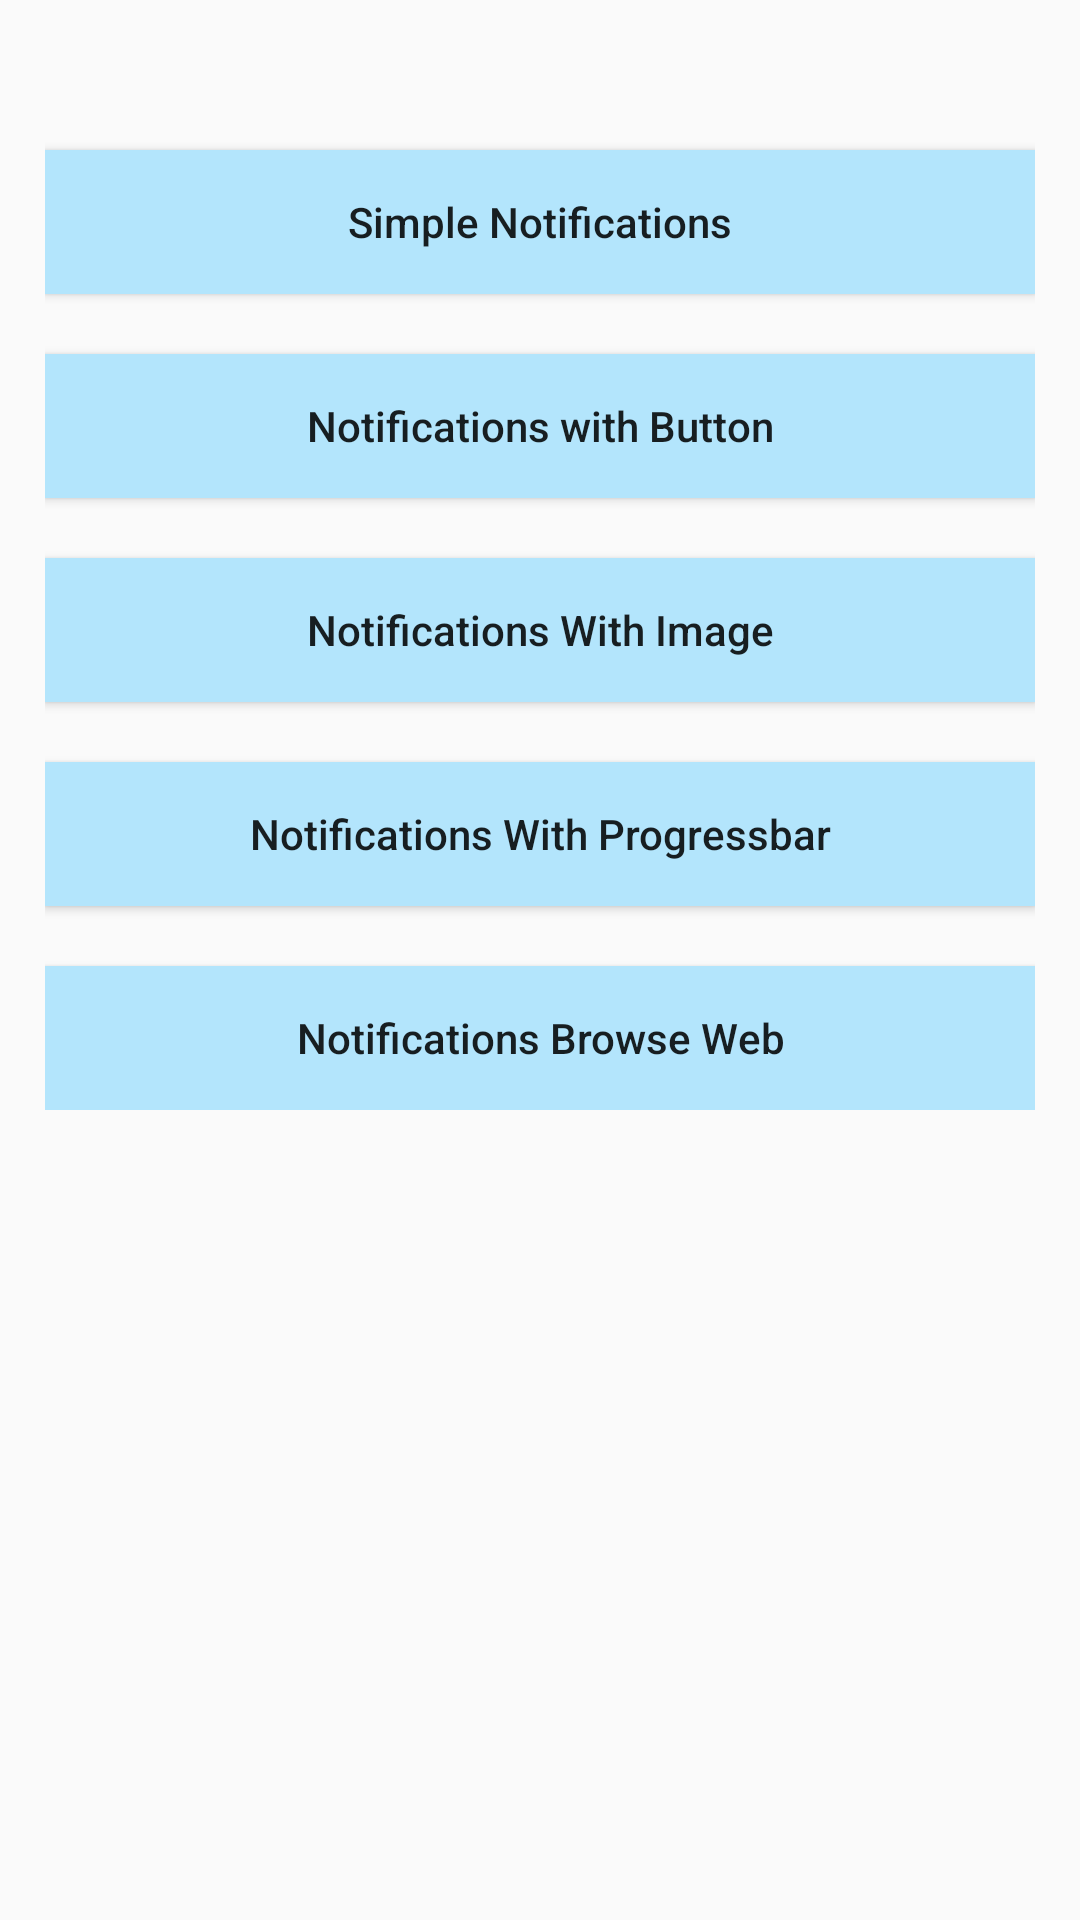

Here is an Android app screen rendered from its layout file. Give the layout XML and the strings, colors and styles it references.
<!-- AndroidManifest.xml: application theme AppTheme -->
<!-- res/layout/c_button.xml -->
<?xml version="1.0" encoding="utf-8"?>
<ScrollView xmlns:android="http://schemas.android.com/apk/res/android"
    android:layout_width="match_parent"
    android:layout_height="match_parent"
    xmlns:tools="http://schemas.android.com/tools"
    android:layout_marginTop="50dp"
    android:layout_marginBottom="20dp"
    tools:context=".CButton">

    <ScrollView
        android:layout_width="match_parent"
        android:layout_height="wrap_content">

        <LinearLayout
            android:layout_width="match_parent"
            android:layout_height="wrap_content"
            android:layout_marginStart="15dp"
            android:orientation="vertical"
            android:layout_marginEnd="15dp">

            <Button
                android:id="@+id/button1_1"
                android:background="@color/light_blue_100"
                android:layout_marginTop="50dp"
                android:layout_width="match_parent"
                android:layout_height="wrap_content"
                android:text="@string/button_3_1"
                android:textAllCaps="false"
                android:textSize="14sp"/>

            <Button
                android:id="@+id/button1_12"
                android:background="@color/light_blue_100"
                android:layout_marginTop="20dp"
                android:layout_width="match_parent"
                android:layout_height="wrap_content"
                android:text="@string/button_3_2"
                android:textAllCaps="false"
                android:textSize="14sp"/>

            <Button
            android:id="@+id/button1_13"
            android:background="@color/light_blue_100"
            android:layout_marginTop="20dp"
            android:layout_width="match_parent"
            android:layout_height="wrap_content"
            android:text="@string/button_3_3"
            android:textAllCaps="false"
            android:textSize="14sp"/>

            <Button
                android:id="@+id/button1_14"
                android:background="@color/light_blue_100"
                android:layout_marginTop="20dp"
                android:layout_width="match_parent"
                android:layout_height="wrap_content"
                android:text="@string/button_3_4"
                android:textAllCaps="false"
                android:textSize="14sp"/>
            <Button
                android:id="@+id/button1_15"
                android:background="@color/light_blue_100"
                android:layout_marginTop="20dp"
                android:layout_width="match_parent"
                android:layout_height="wrap_content"
                android:text="@string/button_3_5"
                android:textAllCaps="false"
                android:textSize="14sp"/>


        </LinearLayout>

    </ScrollView>
</ScrollView>
<!-- resources referenced by this layout -->
<resources>
  <color name="light_blue_100">#b3e5fc</color>
  <string name="button_3_1">Simple Notifications</string>
  <string name="button_3_2">Notifications with Button</string>
  <string name="button_3_3">Notifications With Image</string>
  <string name="button_3_4">Notifications With Progressbar</string>
  <string name="button_3_5">Notifications Browse Web</string>
  <style name="AppTheme" parent="Theme.AppCompat.Light.NoActionBar">
          
          <item name="colorPrimary">@color/white</item>
          <item name="colorPrimaryDark">@color/grey_400</item>
          <item name="colorAccent">@color/colorAccent</item>
      </style>
  <color name="white">#FFFFFF</color>
  <color name="grey_400">#bdbdbd</color>
  <color name="colorAccent">#D81B60</color>
</resources>
